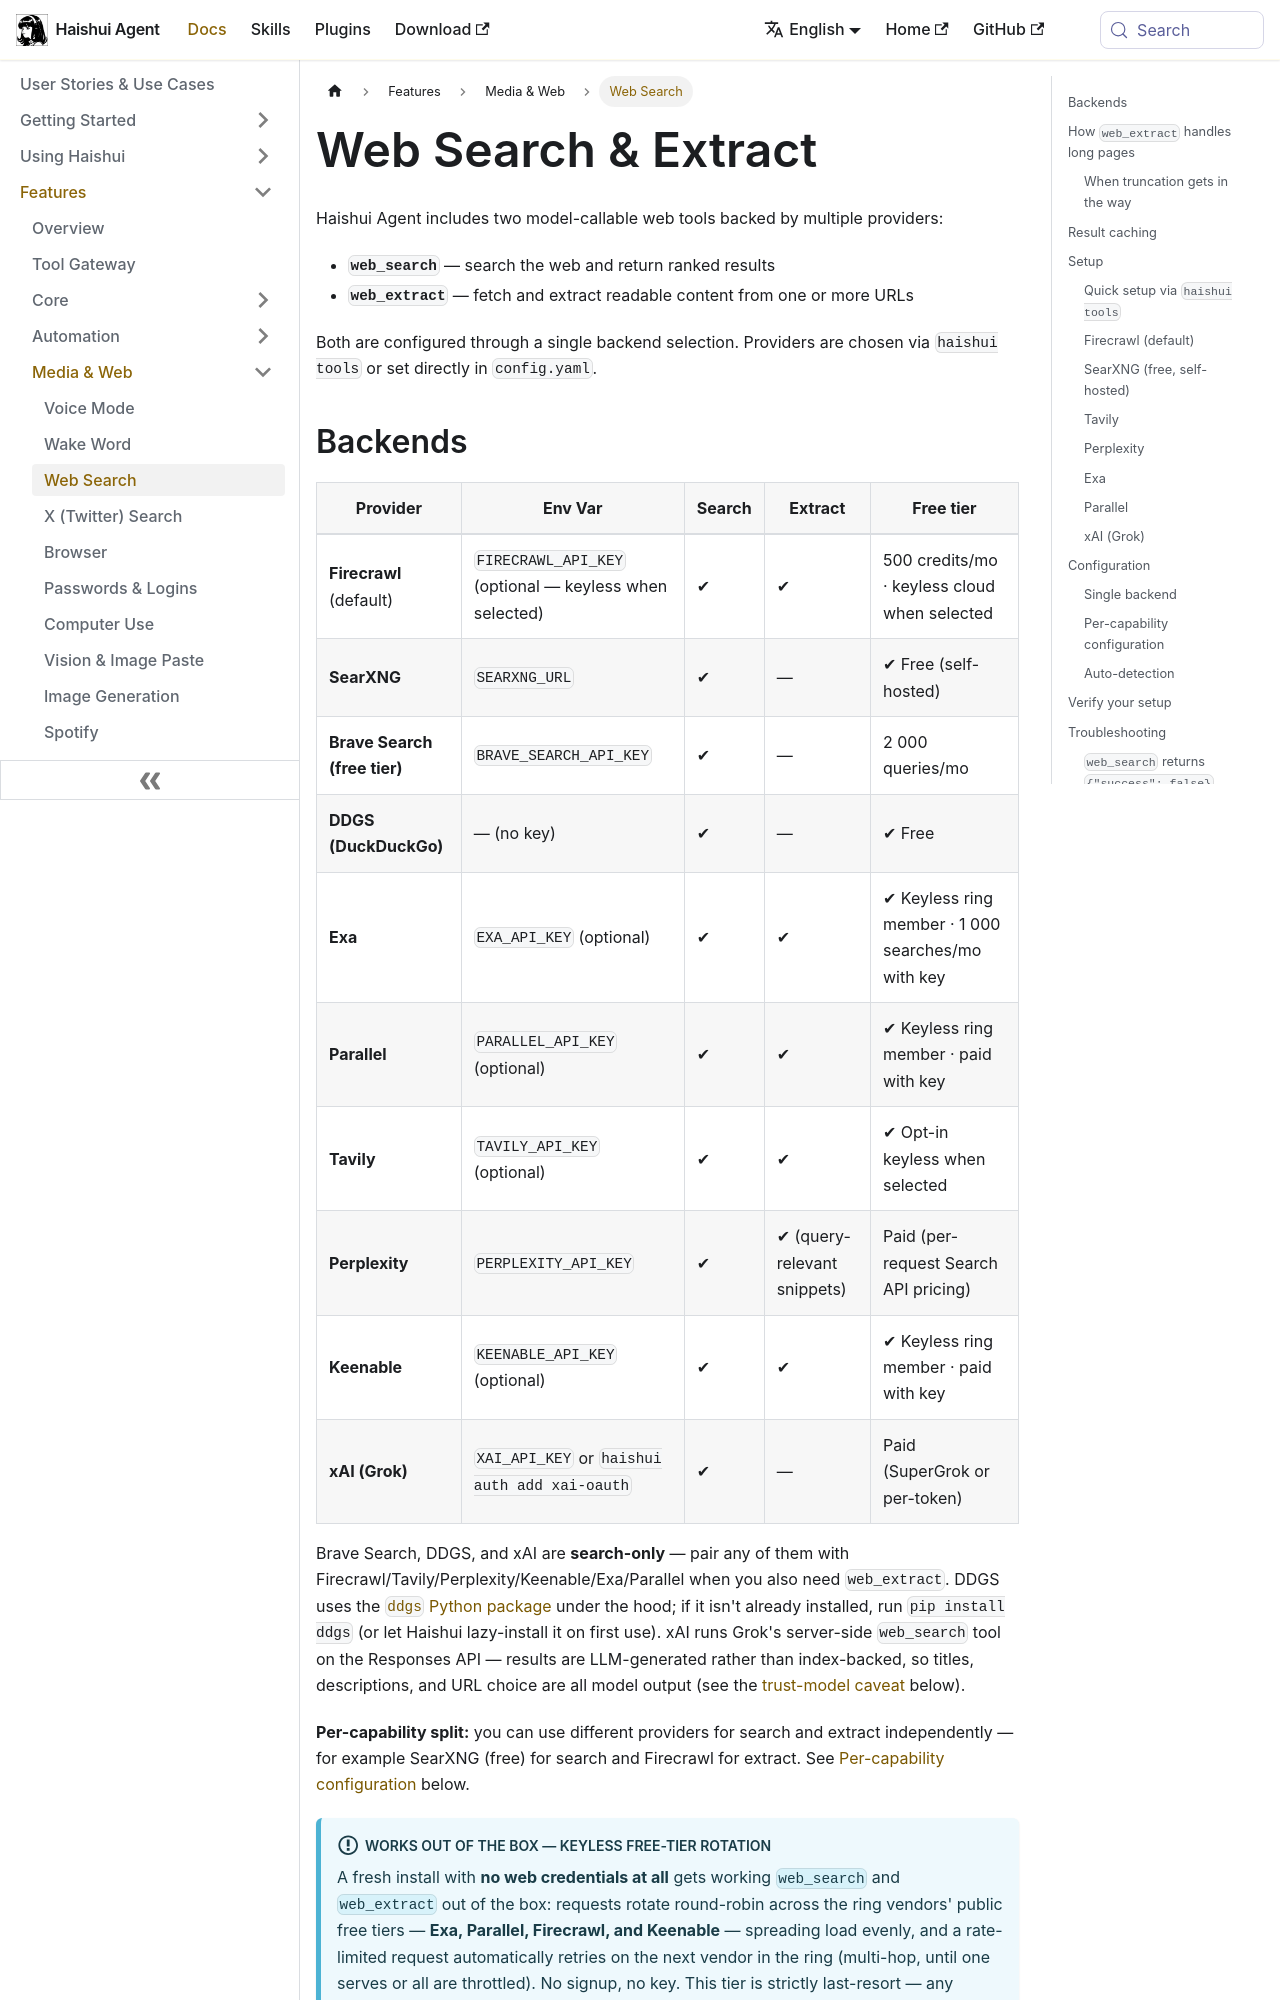

repository: aiqinghaiwork163/haishui-agent · page: docs/user-guide/features/web-search/index.html · generator: docusaurus

---
title: Web Search & Extract
description: Search the web and extract page content with multiple backend providers — including free self-hosted SearXNG.
sidebar_label: Web Search
sidebar_position: 6
---

# Web Search & Extract

Haishui Agent includes two model-callable web tools backed by multiple providers:

- **`web_search`** — search the web and return ranked results
- **`web_extract`** — fetch and extract readable content from one or more URLs

Both are configured through a single backend selection. Providers are chosen via `haishui tools` or set directly in `config.yaml`.
